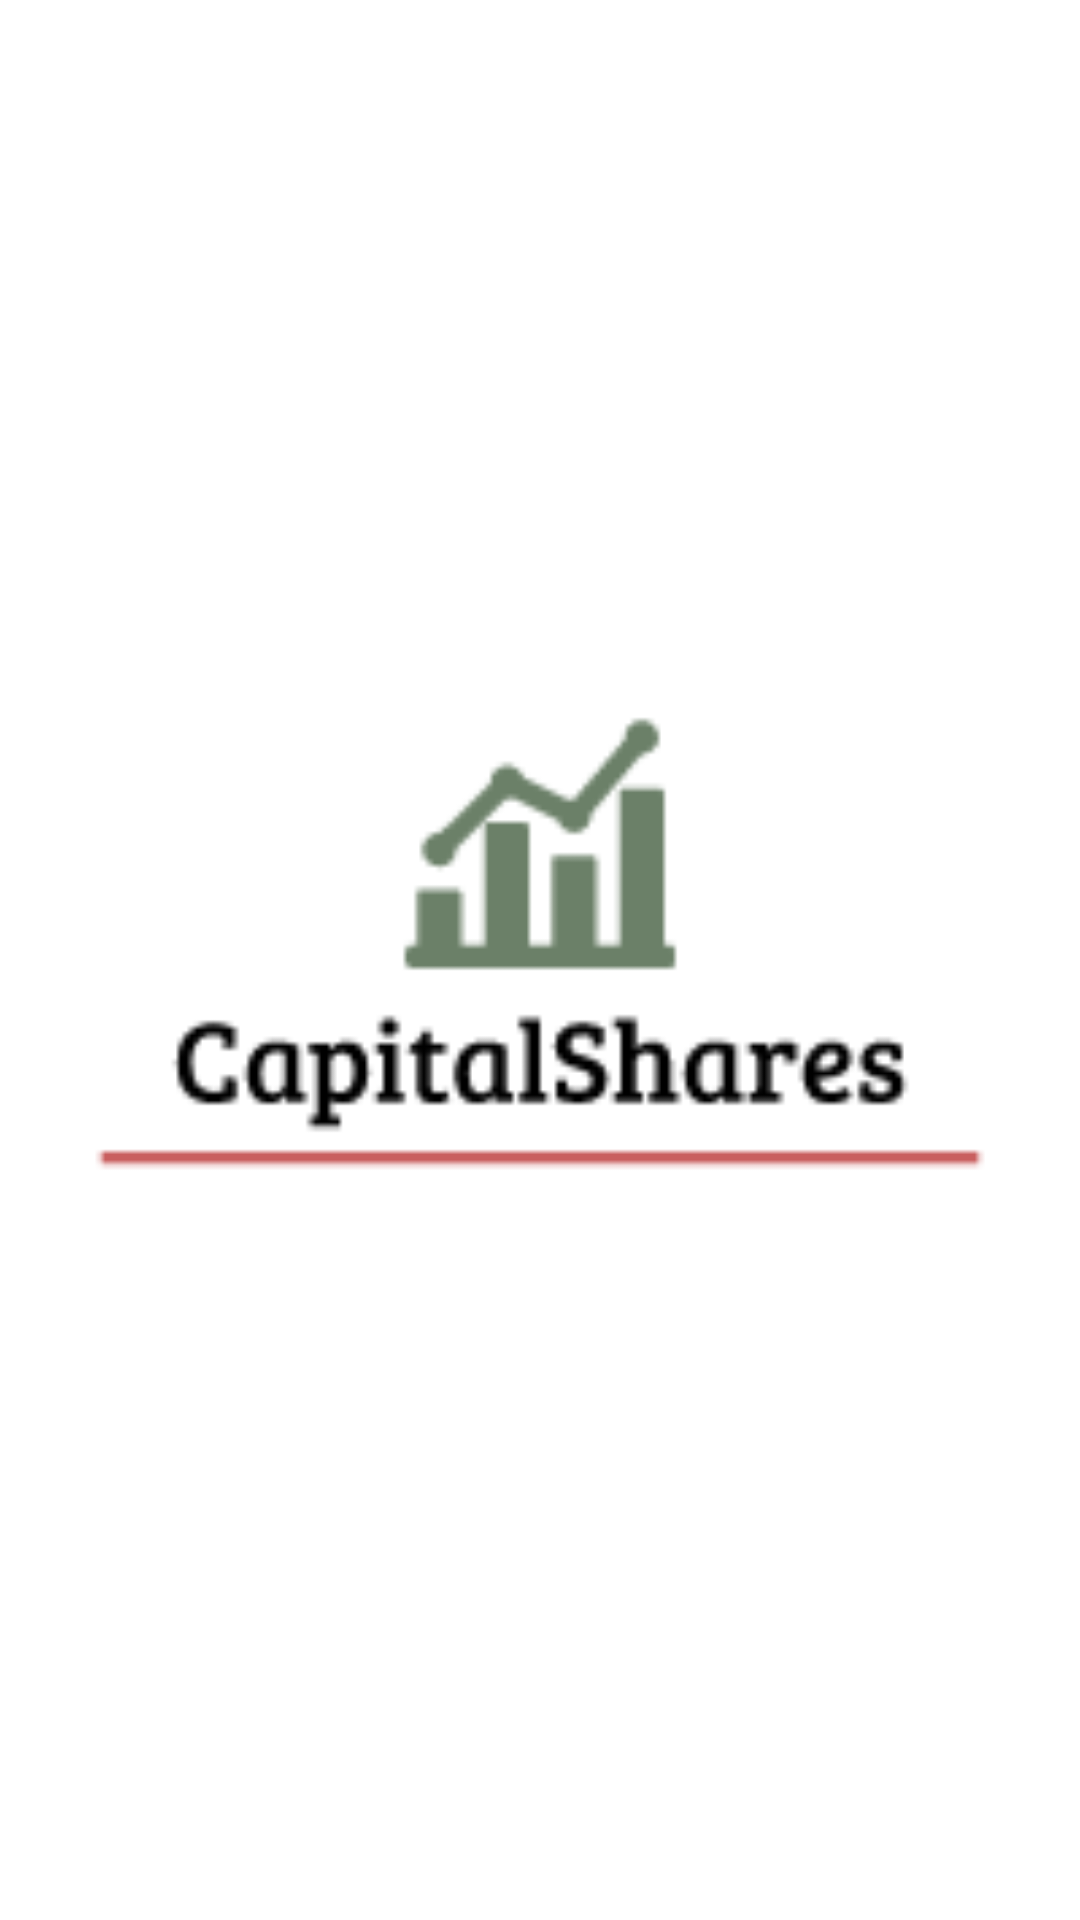

Android layout source for this screen:
<!-- AndroidManifest.xml: application theme Theme.StockMonitoring -->
<!-- res/layout/activity_opening_screen.xml -->
<?xml version="1.0" encoding="utf-8"?>
<androidx.constraintlayout.widget.ConstraintLayout xmlns:android="http://schemas.android.com/apk/res/android"
    xmlns:app="http://schemas.android.com/apk/res-auto"
    xmlns:tools="http://schemas.android.com/tools"
    android:layout_width="match_parent"
    android:layout_height="match_parent"
    tools:context=".OpeningScreen">

    <ImageView
        android:id="@+id/openingLogo"
        android:layout_width="match_parent"
        android:layout_height="595dp"
        android:src="@drawable/capitalshares_logo"
        app:layout_constraintBottom_toBottomOf="parent"
        app:layout_constraintEnd_toEndOf="parent"
        app:layout_constraintHorizontal_bias="1.0"
        app:layout_constraintStart_toStartOf="parent"
        app:layout_constraintTop_toTopOf="parent"
        app:layout_constraintVertical_bias="0.0" />

    <TextView
        android:id="@+id/welcomeMessage3"
        android:layout_width="wrap_content"
        android:layout_height="wrap_content"
        android:textSize="30sp"
        app:layout_constraintBottom_toBottomOf="parent"
        app:layout_constraintEnd_toEndOf="parent"
        app:layout_constraintStart_toStartOf="parent"
        app:layout_constraintTop_toTopOf="parent"
        app:layout_constraintVertical_bias="0.84" />


</androidx.constraintlayout.widget.ConstraintLayout>
<!-- resources referenced by this layout -->
<resources>
  <!-- drawable capitalshares_logo: png bitmap (drawable-v24, 3873 bytes) -->
  <style name="Theme.StockMonitoring" parent="Theme.MaterialComponents.DayNight.DarkActionBar">
          
          <item name="colorPrimary">@color/purple_500</item>
          <item name="colorPrimaryVariant">@color/purple_700</item>
          <item name="colorOnPrimary">@color/white</item>
          
          <item name="colorSecondary">@color/teal_200</item>
          <item name="colorSecondaryVariant">@color/teal_700</item>
          <item name="colorOnSecondary">@color/black</item>
          
          <item name="android:statusBarColor" tools:targetApi="l">?attr/colorPrimaryVariant</item>
          
      </style>
  <!-- not gathered from this repository: default colours our renderer supplied (Android Studio template values) -->
  <color name="purple_500">#FF6200EE</color>
  <color name="purple_700">#FF3700B3</color>
  <color name="teal_200">#FF03DAC5</color>
  <color name="teal_700">#FF018786</color>
  <color name="black">#FF000000</color>
  <color name="white">#FFFFFFFF</color>
</resources>
